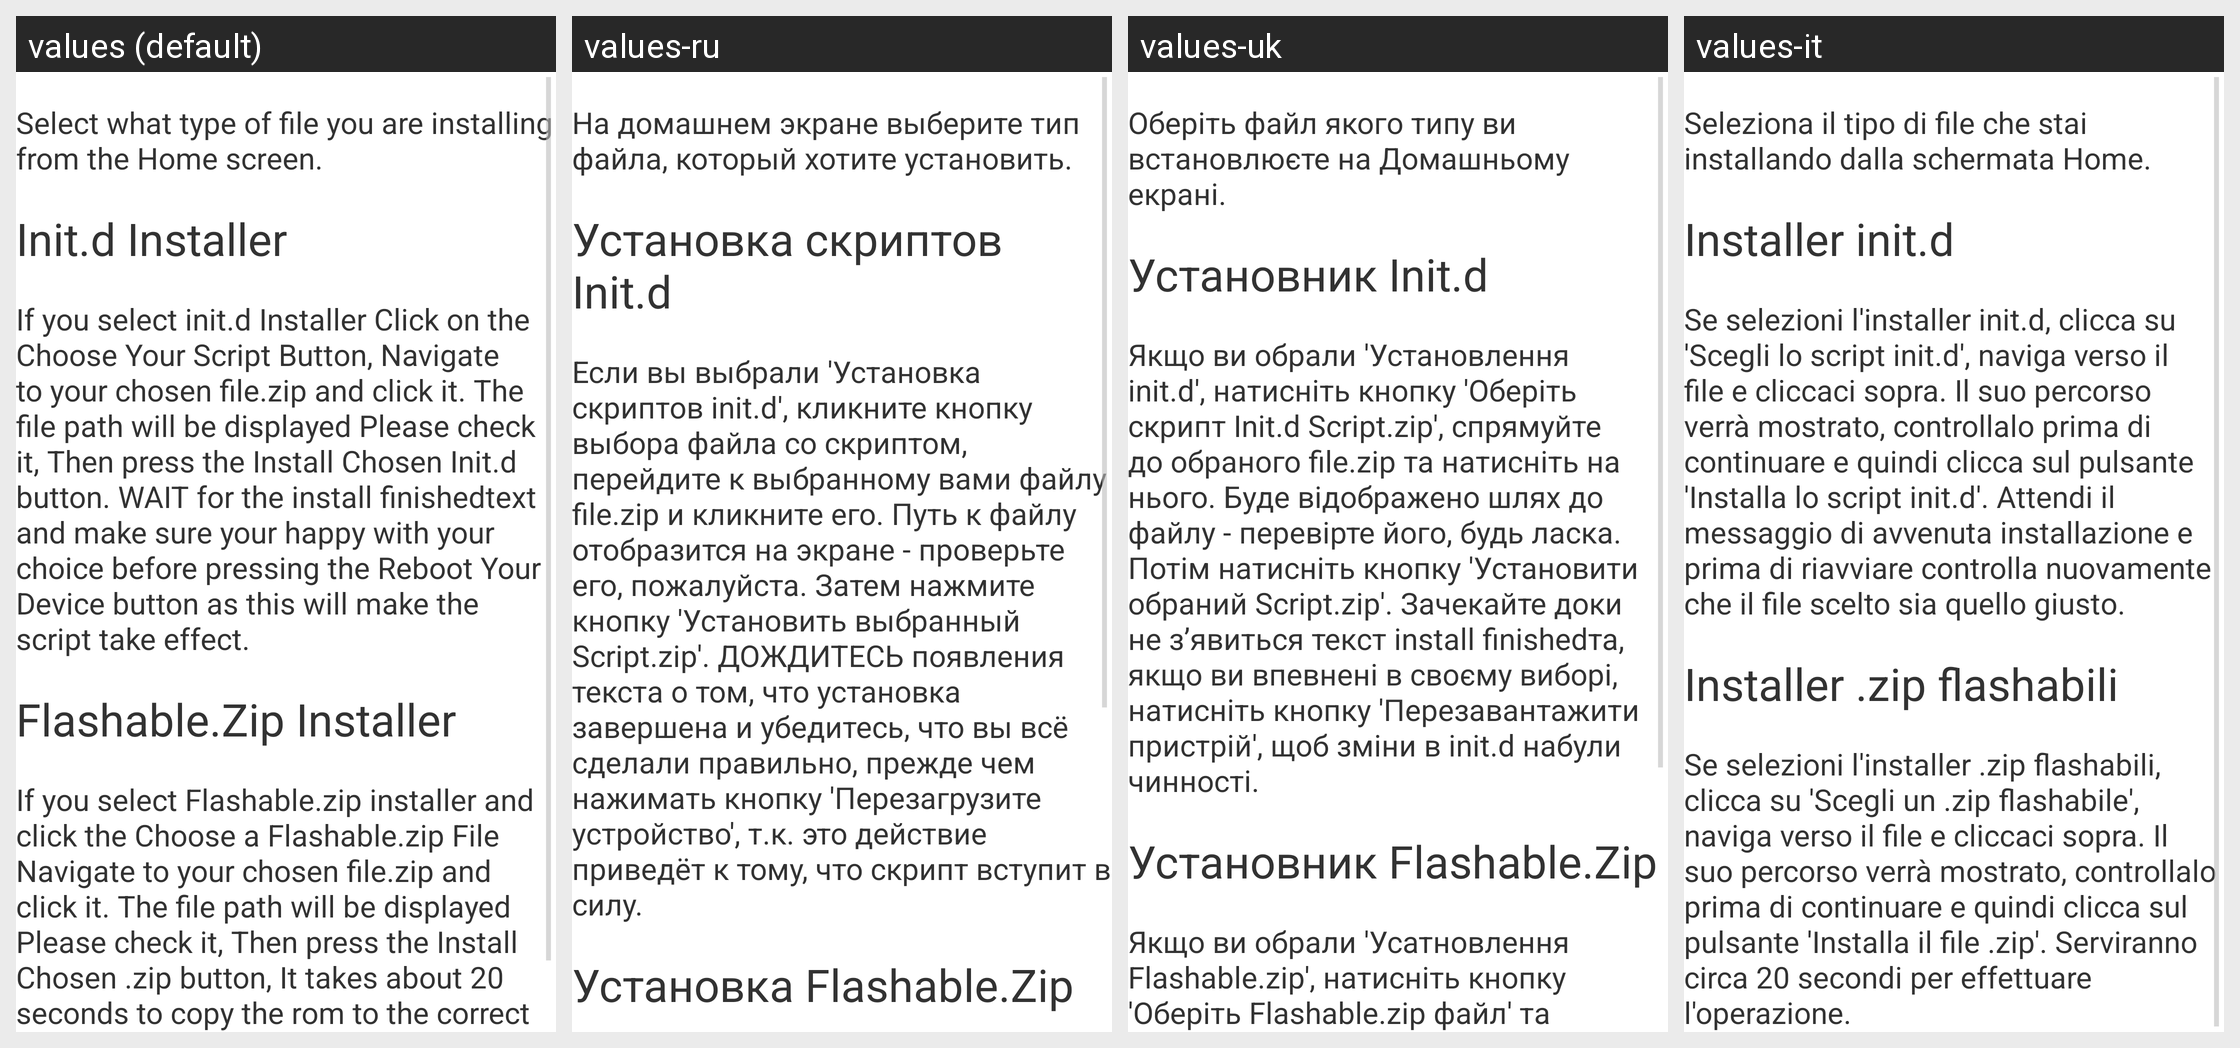

Strings drawn on this Android screen and how each of the app's shown locales translates them:
Android screen res/layout/instructions.xml rendered under 4 locales, left to right: values (default), values-ru, values-uk, values-it. Device: Nexus 5 (rendered at 1080×1920; each locale shown at half size, 540×960, under a caption strip naming it); theme LightTheme.
Strings drawn on this screen, with the default value and each locale's value (text and hints the layout hard-codes, and strings that could not be matched under every locale, appear in the picture but are not listed):

instructionsTV1
  values: Select what type of file you are installing from the Home screen.
  values-ru: На домашнем экране выберите тип файла, который хотите установить.
  values-uk: Оберіть файл якого типу ви встановлюєте на Домашньому екрані.
  values-it: Seleziona il tipo di file che stai installando dalla schermata Home.

instructionsTV2
  values: Init.d Installer
  values-ru: Установка скриптов Init.d
  values-uk: Установник Init.d
  values-it: Installer init.d

instructionsTV3
  values: If you select init.d Installer Click on the Choose Your Script Button, Navigate to your chosen file.zip and click it. The file path will be displayed Please check it, Then press the Install Chosen Init.d button. WAIT for the install finishedtext and make sure your happy with your choice before pressing the Reboot Your Device button as this will make the script take effect.
  values-ru: Если вы выбрали 'Установка скриптов init.d', кликните кнопку выбора файла со скриптом, перейдите к выбранному вами файлу file.zip и кликните его. Путь к файлу отобразится на экране - проверьте его, пожалуйста. Затем нажмите кнопку 'Установить выбранный Script.zip'. ДОЖДИТЕСЬ появления текста о том, что установка завершена и убедитесь, что вы всё сделали правильно, прежде чем нажимать кнопку …[clipped]
  values-uk: Якщо ви обрали 'Установлення init.d', натисніть кнопку 'Оберіть скрипт Init.d Script.zip', спрямуйте до обраного file.zip та натисніть на нього. Буде відображено шлях до файлу - перевірте його, будь ласка. Потім натисніть кнопку 'Установити обраний Script.zip'. Зачекайте доки не з’явиться текст install finishedта, якщо ви впевнені в своєму виборі, натисніть кнопку 'Перезавантажити пристрій', щоб …[clipped]
  values-it: Se selezioni l'installer init.d, clicca su 'Scegli lo script init.d', naviga verso il file e cliccaci sopra. Il suo percorso verrà mostrato, controllalo prima di continuare e quindi clicca sul pulsante 'Installa lo script init.d'. Attendi il messaggio di avvenuta installazione e prima di riavviare controlla nuovamente che il file scelto sia quello giusto.

instructionsTV4
  values: Flashable.Zip Installer
  values-ru: Установка Flashable.Zip
  values-uk: Установник Flashable.Zip
  values-it: Installer .zip flashabili
